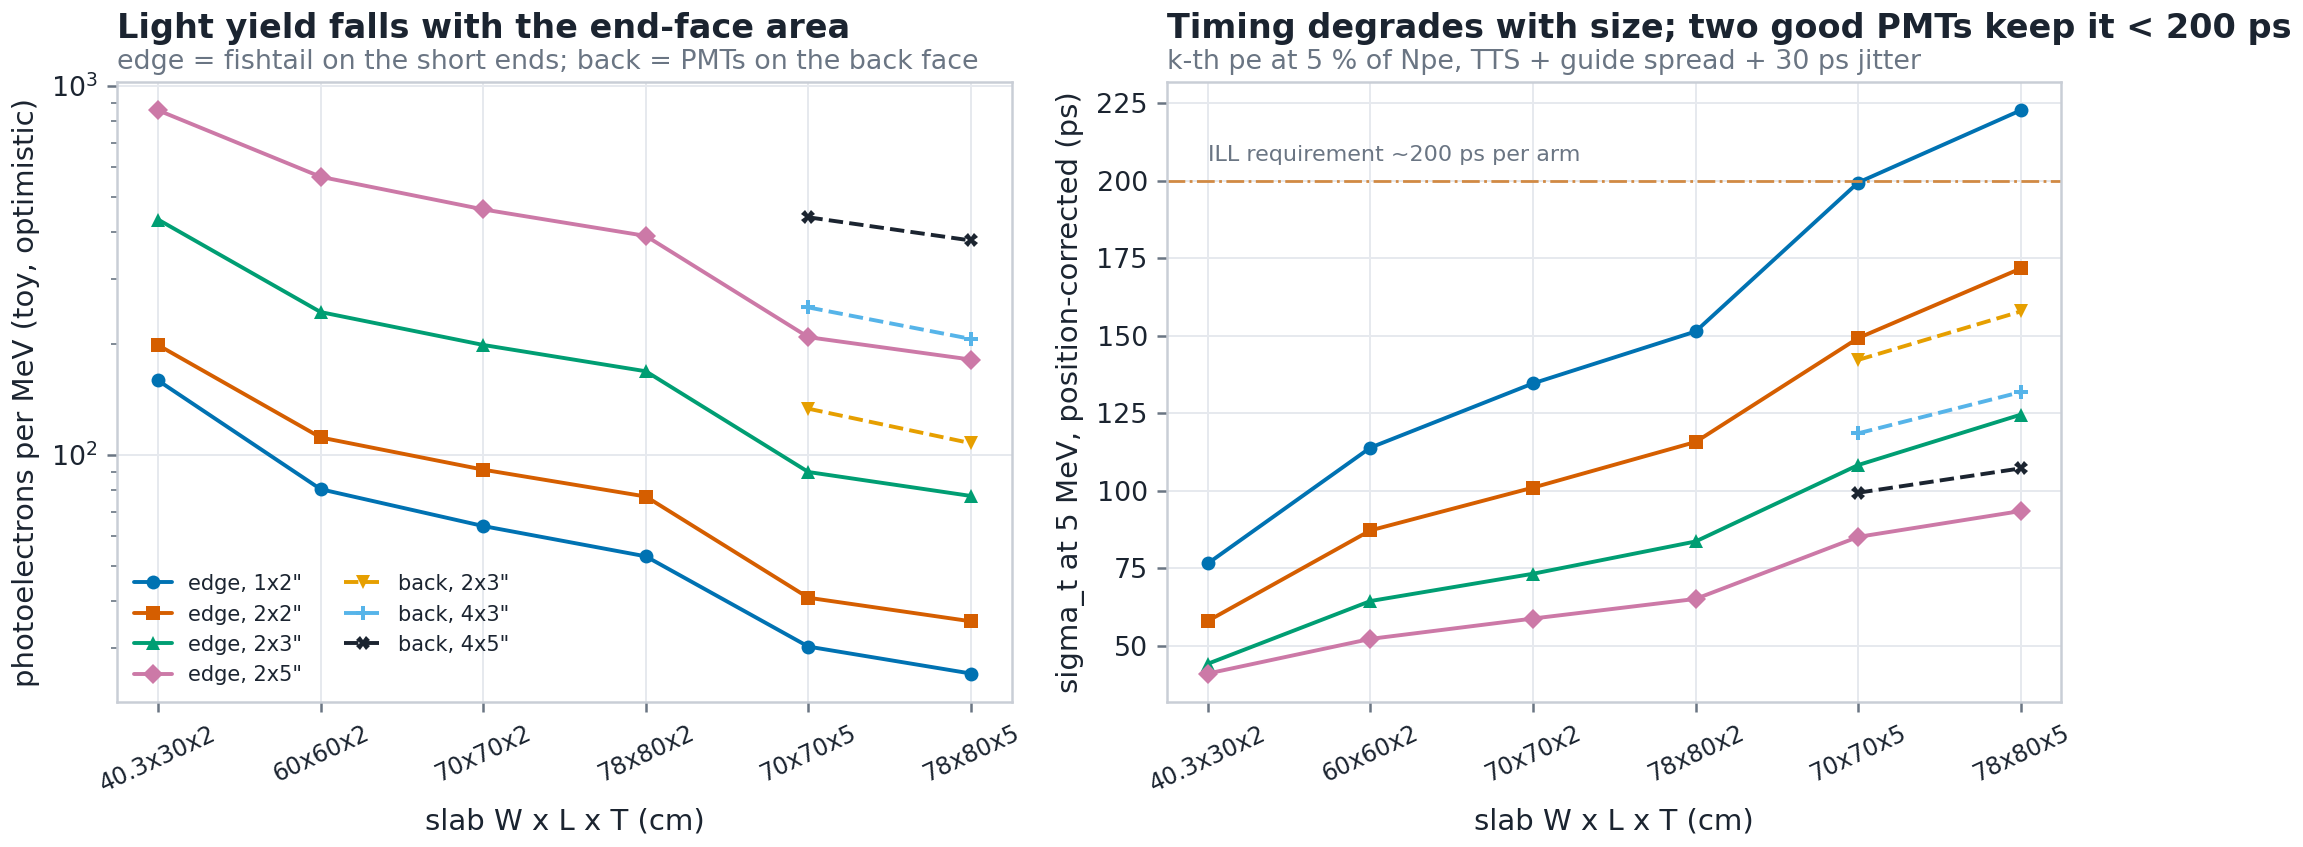

Source data for this figure (header and first rows):
W_cm, L_cm, T_cm, readout, pmt, n_pmt, pe_per_MeV, nonunif_rms, min_over_max, stoch_at_1MeV, sigma_t_5MeV_ns, sigma_t_1MeV_ns, offset_spread_ns, label, size
40.3, 30.0, 2.0, edge, 2", 1, 158.8, 0.05562, 0.8338, 0.07934, 0.07651, 0.1613, 0.7167, edge, 1x2", 40.3x30x2
40.3, 30.0, 2.0, edge, 2", 2, 198.1, 0.02306, 0.9195, 0.07106, 0.05795, 0.1226, 0.01115, edge, 2x2", 40.3x30x2
40.3, 30.0, 2.0, edge, 3", 2, 433.6, 0.02661, 0.9147, 0.04802, 0.04414, 0.08987, 0.01354, edge, 2x3", 40.3x30x2
40.3, 30.0, 2.0, edge, 5", 2, 857.4, 0.02757, 0.9147, 0.03415, 0.04098, 0.08122, 0.01234, edge, 2x5", 40.3x30x2
60.0, 60.0, 2.0, edge, 2", 1, 80.6, 0.1055, 0.7305, 0.1114, 0.1139, 0.2539, 1.382, edge, 1x2", 60x60x2
60.0, 60.0, 2.0, edge, 2", 2, 111.3, 0.04736, 0.8718, 0.09479, 0.08716, 0.1938, 0.03345, edge, 2x2", 60x60x2
60.0, 60.0, 2.0, edge, 3", 2, 243.4, 0.0425, 0.8754, 0.0641, 0.06437, 0.137, 0.02439, edge, 2x3", 60x60x2
60.0, 60.0, 2.0, edge, 5", 2, 566.1, 0.04341, 0.8665, 0.04203, 0.05216, 0.1096, 0.02952, edge, 2x5", 60x60x2
70.0, 70.0, 2.0, edge, 2", 1, 64.04, 0.1326, 0.6753, 0.125, 0.1346, 0.3023, 1.561, edge, 1x2", 70x70x2
70.0, 70.0, 2.0, edge, 2", 2, 91.03, 0.04611, 0.8605, 0.1048, 0.101, 0.2321, 0.02737, edge, 2x2", 70x70x2
70.0, 70.0, 2.0, edge, 3", 2, 198.2, 0.04931, 0.8615, 0.07102, 0.07317, 0.1635, 0.03131, edge, 2x3", 70x70x2
70.0, 70.0, 2.0, edge, 5", 2, 461.9, 0.0468, 0.8767, 0.04653, 0.05873, 0.1261, 0.03195, edge, 2x5", 70x70x2
78.0, 80.0, 2.0, edge, 2", 1, 53.01, 0.1548, 0.6257, 0.1374, 0.1513, 0.3391, 1.759, edge, 1x2", 78x80x2
78.0, 80.0, 2.0, edge, 2", 2, 76.99, 0.06368, 0.8247, 0.114, 0.1157, 0.2678, 0.04399, edge, 2x2", 78x80x2
78.0, 80.0, 2.0, edge, 3", 2, 168.2, 0.05559, 0.8349, 0.0771, 0.08359, 0.187, 0.04091, edge, 2x3", 78x80x2
78.0, 80.0, 2.0, edge, 5", 2, 391.5, 0.05356, 0.8289, 0.05054, 0.06505, 0.1438, 0.04236, edge, 2x5", 78x80x2
70.0, 70.0, 5.0, edge, 2", 1, 30.18, 0.1002, 0.7196, 0.182, 0.1994, 0.4665, 1.642, edge, 1x2", 70x70x5
70.0, 70.0, 5.0, edge, 2", 2, 40.94, 0.03907, 0.8768, 0.1563, 0.1492, 0.3454, 0.03334, edge, 2x2", 70x70x5
70.0, 70.0, 5.0, edge, 3", 2, 89.71, 0.04091, 0.8695, 0.1056, 0.1082, 0.2468, 0.03532, edge, 2x3", 70x70x5
70.0, 70.0, 5.0, edge, 5", 2, 208.1, 0.03726, 0.8781, 0.06932, 0.08506, 0.1885, 0.04279, edge, 2x5", 70x70x5
70.0, 70.0, 5.0, back, 3", 2, 133.2, 0.5331, 0.2406, 0.08665, 0.1422, 0.3049, 0.7301, back, 2x3", 70x70x5
70.0, 70.0, 5.0, back, 3", 4, 250.6, 0.4532, 0.2884, 0.06318, 0.1185, 0.2401, 0.5085, back, 4x3", 70x70x5
70.0, 70.0, 5.0, back, 5", 4, 439.7, 0.3708, 0.3591, 0.04769, 0.09931, 0.2029, 0.4553, back, 4x5", 70x70x5
78.0, 80.0, 5.0, edge, 2", 1, 25.51, 0.1097, 0.7124, 0.198, 0.2227, 0.5114, 1.857, edge, 1x2", 78x80x5
78.0, 80.0, 5.0, edge, 2", 2, 35.34, 0.03924, 0.8726, 0.1682, 0.1717, 0.3865, 0.02837, edge, 2x2", 78x80x5
78.0, 80.0, 5.0, edge, 3", 2, 77.25, 0.03823, 0.8793, 0.1138, 0.1245, 0.2861, 0.03975, edge, 2x3", 78x80x5
78.0, 80.0, 5.0, edge, 5", 2, 180.9, 0.04414, 0.8781, 0.07434, 0.09341, 0.2114, 0.05083, edge, 2x5", 78x80x5
78.0, 80.0, 5.0, back, 3", 2, 107.4, 0.5986, 0.2126, 0.09651, 0.1578, 0.3497, 0.8645, back, 2x3", 78x80x5
78.0, 80.0, 5.0, back, 3", 4, 205.8, 0.5349, 0.2475, 0.0697, 0.1318, 0.2725, 0.5356, back, 4x3", 78x80x5
78.0, 80.0, 5.0, back, 5", 4, 380.5, 0.4182, 0.324, 0.05127, 0.1072, 0.2229, 0.4985, back, 4x5", 78x80x5
